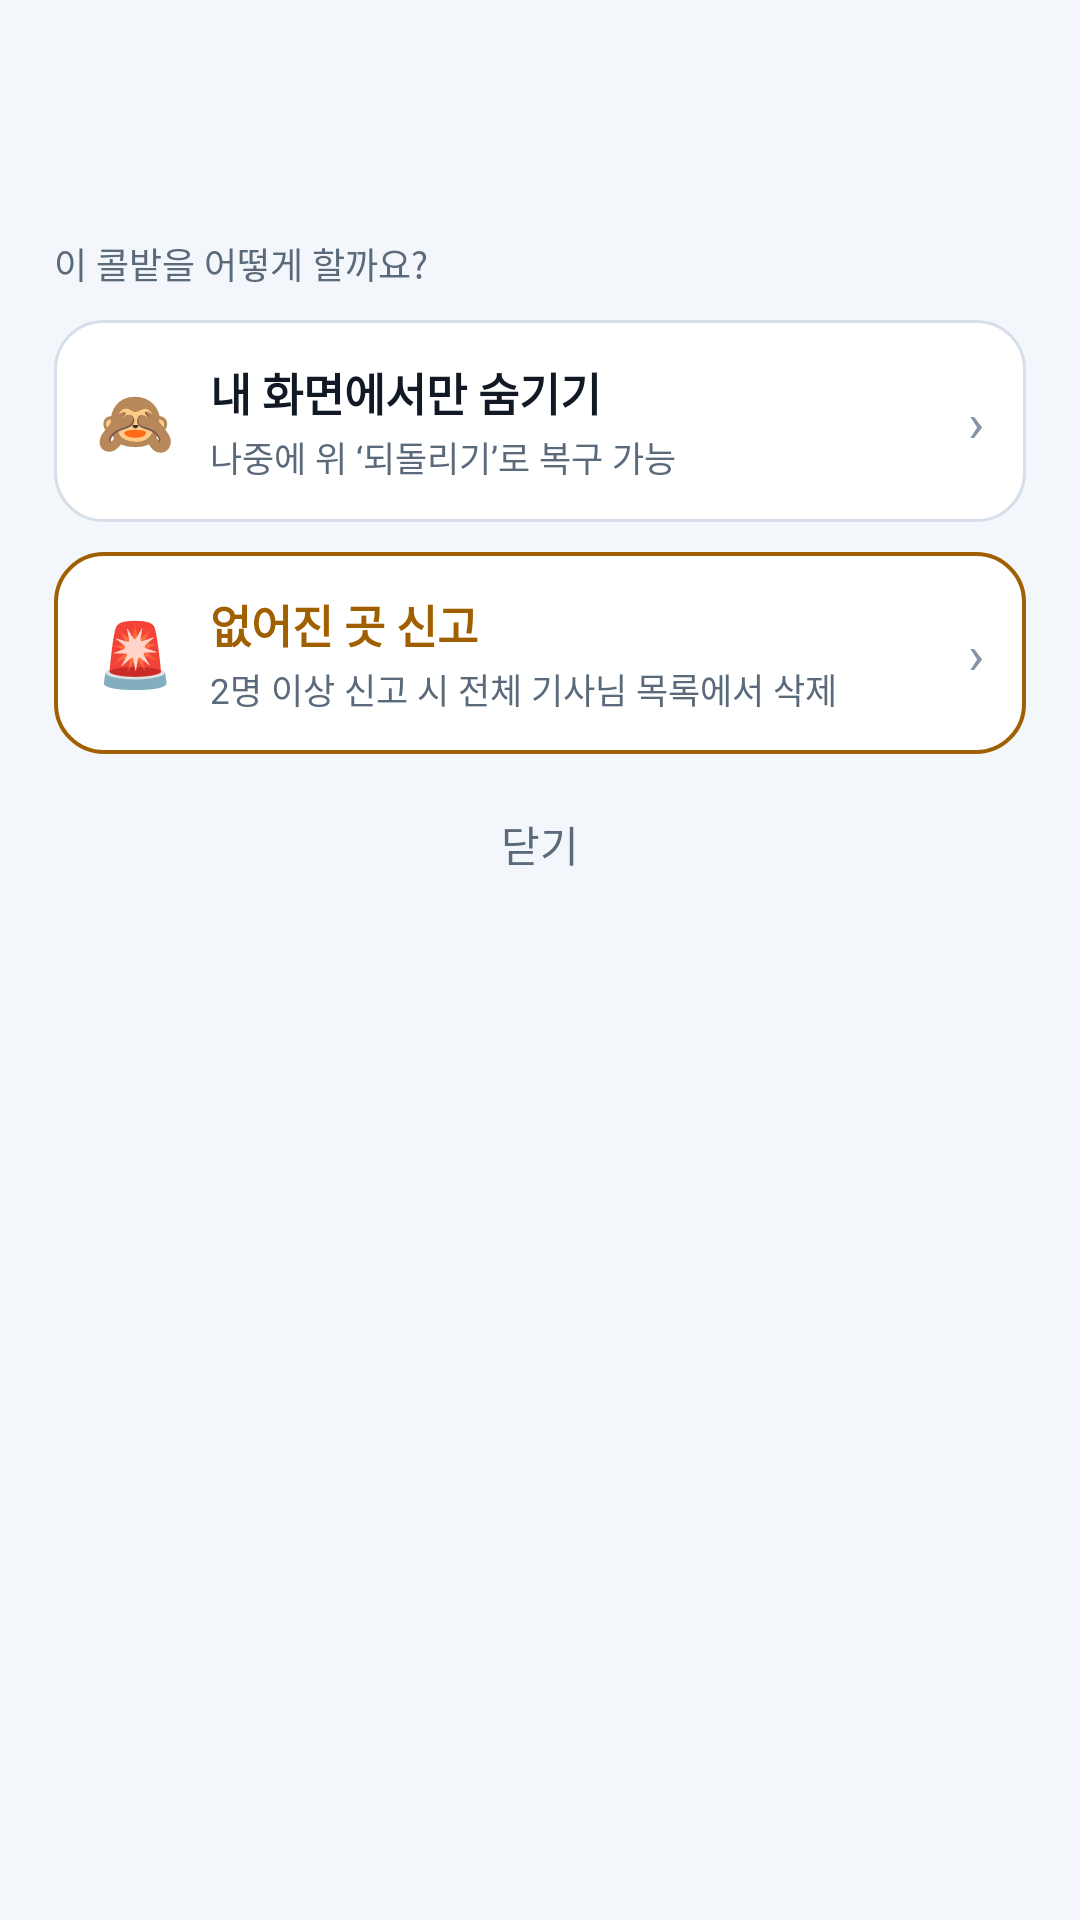

Reconstruct the res/layout file that produces this screen, plus the resources it refers to.
<!-- AndroidManifest.xml: application theme Theme.DaeriLedger -->
<!-- res/layout/dialog_spot_actions.xml -->
<?xml version="1.0" encoding="utf-8"?>
<LinearLayout xmlns:android="http://schemas.android.com/apk/res/android"
    xmlns:app="http://schemas.android.com/apk/res-auto"
    android:layout_width="match_parent"
    android:layout_height="wrap_content"
    android:orientation="vertical"
    android:paddingHorizontal="18dp"
    android:paddingTop="20dp"
    android:paddingBottom="10dp">

    <TextView
        android:id="@+id/actionTitle"
        android:layout_width="match_parent"
        android:layout_height="wrap_content"
        android:maxLines="2"
        android:ellipsize="end"
        android:textColor="@color/text_primary"
        android:textSize="19sp"
        android:textStyle="bold" />

    <TextView
        android:id="@+id/actionSubtitle"
        android:layout_width="match_parent"
        android:layout_height="wrap_content"
        android:layout_marginTop="3dp"
        android:maxLines="2"
        android:ellipsize="end"
        android:textColor="@color/text_tertiary"
        android:textSize="12sp" />

    <TextView
        android:layout_width="match_parent"
        android:layout_height="wrap_content"
        android:layout_marginTop="14dp"
        android:text="이 콜밭을 어떻게 할까요?"
        android:textColor="@color/text_secondary"
        android:textSize="12sp" />

    
    <LinearLayout
        android:id="@+id/hideAction"
        android:layout_width="match_parent"
        android:layout_height="wrap_content"
        android:layout_marginTop="10dp"
        android:background="@drawable/bg_spot_action"
        android:clickable="true"
        android:focusable="true"
        android:gravity="center_vertical"
        android:orientation="horizontal"
        android:paddingHorizontal="14dp"
        android:paddingVertical="13dp">

        <TextView
            android:layout_width="wrap_content"
            android:layout_height="wrap_content"
            android:layout_marginEnd="12dp"
            android:text="🙈"
            android:textSize="21sp" />

        <LinearLayout
            android:layout_width="0dp"
            android:layout_height="wrap_content"
            android:layout_weight="1"
            android:orientation="vertical">

            <TextView
                android:layout_width="match_parent"
                android:layout_height="wrap_content"
                android:text="내 화면에서만 숨기기"
                android:textColor="@color/text_primary"
                android:textSize="15sp"
                android:textStyle="bold" />

            <TextView
                android:layout_width="match_parent"
                android:layout_height="wrap_content"
                android:layout_marginTop="2dp"
                android:text="나중에 위 ‘되돌리기’로 복구 가능"
                android:textColor="@color/text_secondary"
                android:textSize="11.5sp" />
        </LinearLayout>

        <TextView
            android:layout_width="wrap_content"
            android:layout_height="wrap_content"
            android:layout_marginStart="8dp"
            android:text="›"
            android:textColor="@color/text_tertiary"
            android:textSize="18sp" />
    </LinearLayout>

    
    <LinearLayout
        android:id="@+id/reportAction"
        android:layout_width="match_parent"
        android:layout_height="wrap_content"
        android:layout_marginTop="10dp"
        android:background="@drawable/bg_spot_action_warn"
        android:clickable="true"
        android:focusable="true"
        android:gravity="center_vertical"
        android:orientation="horizontal"
        android:paddingHorizontal="14dp"
        android:paddingVertical="13dp">

        <TextView
            android:layout_width="wrap_content"
            android:layout_height="wrap_content"
            android:layout_marginEnd="12dp"
            android:text="🚨"
            android:textSize="21sp" />

        <LinearLayout
            android:layout_width="0dp"
            android:layout_height="wrap_content"
            android:layout_weight="1"
            android:orientation="vertical">

            <TextView
                android:layout_width="match_parent"
                android:layout_height="wrap_content"
                android:text="없어진 곳 신고"
                android:textColor="@color/unpaid"
                android:textSize="15sp"
                android:textStyle="bold" />

            <TextView
                android:layout_width="match_parent"
                android:layout_height="wrap_content"
                android:layout_marginTop="2dp"
                android:text="2명 이상 신고 시 전체 기사님 목록에서 삭제"
                android:textColor="@color/text_secondary"
                android:textSize="11.5sp" />
        </LinearLayout>

        <TextView
            android:layout_width="wrap_content"
            android:layout_height="wrap_content"
            android:layout_marginStart="8dp"
            android:text="›"
            android:textColor="@color/text_tertiary"
            android:textSize="18sp" />
    </LinearLayout>

    
    <LinearLayout
        android:id="@+id/adminDeleteAction"
        android:layout_width="match_parent"
        android:layout_height="wrap_content"
        android:layout_marginTop="10dp"
        android:background="@drawable/bg_spot_action_danger"
        android:clickable="true"
        android:focusable="true"
        android:gravity="center_vertical"
        android:orientation="horizontal"
        android:paddingHorizontal="14dp"
        android:paddingVertical="13dp"
        android:visibility="gone">

        <TextView
            android:layout_width="wrap_content"
            android:layout_height="wrap_content"
            android:layout_marginEnd="12dp"
            android:text="👑"
            android:textSize="21sp" />

        <LinearLayout
            android:layout_width="0dp"
            android:layout_height="wrap_content"
            android:layout_weight="1"
            android:orientation="vertical">

            <TextView
                android:layout_width="match_parent"
                android:layout_height="wrap_content"
                android:text="운영자: 전체에서 바로 삭제"
                android:textColor="@color/loss"
                android:textSize="15sp"
                android:textStyle="bold" />

            <TextView
                android:layout_width="match_parent"
                android:layout_height="wrap_content"
                android:layout_marginTop="2dp"
                android:text="3명 대기 없이 모든 기사님 앱에서 지금 바로 사라져요"
                android:textColor="@color/text_secondary"
                android:textSize="11.5sp" />
        </LinearLayout>

        <TextView
            android:layout_width="wrap_content"
            android:layout_height="wrap_content"
            android:layout_marginStart="8dp"
            android:text="›"
            android:textColor="@color/text_tertiary"
            android:textSize="18sp" />
    </LinearLayout>

    
    <LinearLayout
        android:id="@+id/deleteAction"
        android:layout_width="match_parent"
        android:layout_height="wrap_content"
        android:layout_marginTop="10dp"
        android:background="@drawable/bg_spot_action_danger"
        android:clickable="true"
        android:focusable="true"
        android:gravity="center_vertical"
        android:orientation="horizontal"
        android:paddingHorizontal="14dp"
        android:paddingVertical="13dp"
        android:visibility="gone">

        <TextView
            android:layout_width="wrap_content"
            android:layout_height="wrap_content"
            android:layout_marginEnd="12dp"
            android:text="🗑️"
            android:textSize="21sp" />

        <LinearLayout
            android:layout_width="0dp"
            android:layout_height="wrap_content"
            android:layout_weight="1"
            android:orientation="vertical">

            <TextView
                android:layout_width="match_parent"
                android:layout_height="wrap_content"
                android:text="내 콜밭 삭제"
                android:textColor="@color/loss"
                android:textSize="15sp"
                android:textStyle="bold" />

            <TextView
                android:layout_width="match_parent"
                android:layout_height="wrap_content"
                android:layout_marginTop="2dp"
                android:text="목록에서 지워요 · 기록 통계에는 영향 없음"
                android:textColor="@color/text_secondary"
                android:textSize="11.5sp" />
        </LinearLayout>

        <TextView
            android:layout_width="wrap_content"
            android:layout_height="wrap_content"
            android:layout_marginStart="8dp"
            android:text="›"
            android:textColor="@color/text_tertiary"
            android:textSize="18sp" />
    </LinearLayout>

    <com.google.android.material.button.MaterialButton
        android:id="@+id/closeAction"
        style="@style/Widget.Material3.Button.TextButton"
        android:layout_width="match_parent"
        android:layout_height="44dp"
        android:layout_marginTop="8dp"
        android:minHeight="44dp"
        android:text="닫기"
        android:textColor="@color/text_secondary"
        android:textSize="14sp" />

</LinearLayout>
<!-- resources referenced by this layout -->
<resources>
  <color name="loss">#C93A3A</color>
  <color name="text_primary">#111A24</color>
  <color name="text_secondary">#5A6A7B</color>
  <color name="text_tertiary">#8695A5</color>
  <color name="unpaid">#A05F00</color>
  <!-- drawable bg_spot_action (drawable) -->
  <?xml version="1.0" encoding="utf-8"?>
  <ripple xmlns:android="http://schemas.android.com/apk/res/android"
      android:color="#33FFFFFF">
      <item>
          <shape android:shape="rectangle">
              <corners android:radius="16dp" />
              <solid android:color="@color/surface_alt" />
              <stroke
                  android:width="1dp"
                  android:color="@color/outline" />
          </shape>
      </item>
  </ripple>
  <!-- drawable bg_spot_action_danger (drawable) -->
  <?xml version="1.0" encoding="utf-8"?>
  <ripple xmlns:android="http://schemas.android.com/apk/res/android"
      android:color="#33FF6B6B">
      <item>
          <shape android:shape="rectangle">
              <corners android:radius="16dp" />
              <solid android:color="@color/surface_alt" />
              <stroke
                  android:width="1.2dp"
                  android:color="@color/loss" />
          </shape>
      </item>
  </ripple>
  <!-- drawable bg_spot_action_warn (drawable) -->
  <?xml version="1.0" encoding="utf-8"?>
  <ripple xmlns:android="http://schemas.android.com/apk/res/android"
      android:color="#33FFB020">
      <item>
          <shape android:shape="rectangle">
              <corners android:radius="16dp" />
              <solid android:color="@color/surface_alt" />
              <stroke
                  android:width="1.2dp"
                  android:color="@color/unpaid" />
          </shape>
      </item>
  </ripple>
  <style name="Theme.DaeriLedger" parent="Theme.DaeriLedger.Base" />
  <color name="surface_alt">#FFFFFF</color>
  <color name="outline">#D6DFE9</color>
  <color name="accent">#B87400</color>
  <color name="on_accent">#FFFFFF</color>
  <color name="accent_dim">#FFF0D2</color>
  <color name="profit">#0E8A4F</color>
  <color name="profit_dim">#E1F6EB</color>
  <color name="chart_bar">#2E6BC4</color>
  <color name="bg">#F3F6FA</color>
  <color name="surface">#FFFFFF</color>
  <color name="surface_high">#E9EFF6</color>
  <color name="divider">#E7EDF4</color>
  <style name="ThemeOverlay.Daeri.Dialog" parent="ThemeOverlay.Material3.MaterialAlertDialog">
          <item name="colorSurface">@color/surface_alt</item>
          <item name="colorOnSurface">@color/text_primary</item>
          <item name="colorOnSurfaceVariant">@color/text_secondary</item>
          <item name="shapeAppearanceOverlay">@style/Shape.Daeri.Large</item>
      </style>
  <style name="ThemeOverlay.Daeri.BottomSheet" parent="ThemeOverlay.Material3.BottomSheetDialog">
          <item name="colorSurface">@color/surface_alt</item>
          <item name="bottomSheetStyle">@style/Widget.Daeri.BottomSheet</item>
      </style>
  <style name="Shape.Daeri.ExtraSmall" parent="ShapeAppearance.Material3.Corner.ExtraSmall">
          <item name="cornerSize">8dp</item>
      </style>
  <style name="Shape.Daeri.Small" parent="ShapeAppearance.Material3.Corner.Small">
          <item name="cornerSize">12dp</item>
      </style>
  <style name="Shape.Daeri.Medium" parent="ShapeAppearance.Material3.Corner.Medium">
          <item name="cornerSize">18dp</item>
      </style>
  <style name="Shape.Daeri.Large" parent="ShapeAppearance.Material3.Corner.Large">
          <item name="cornerSize">26dp</item>
      </style>
  <style name="Widget.Daeri.BottomSheet" parent="Widget.Material3.BottomSheet.Modal">
          <item name="shapeAppearance">@style/Shape.Daeri.Large</item>
          <item name="backgroundTint">@color/surface_alt</item>
      </style>
</resources>
